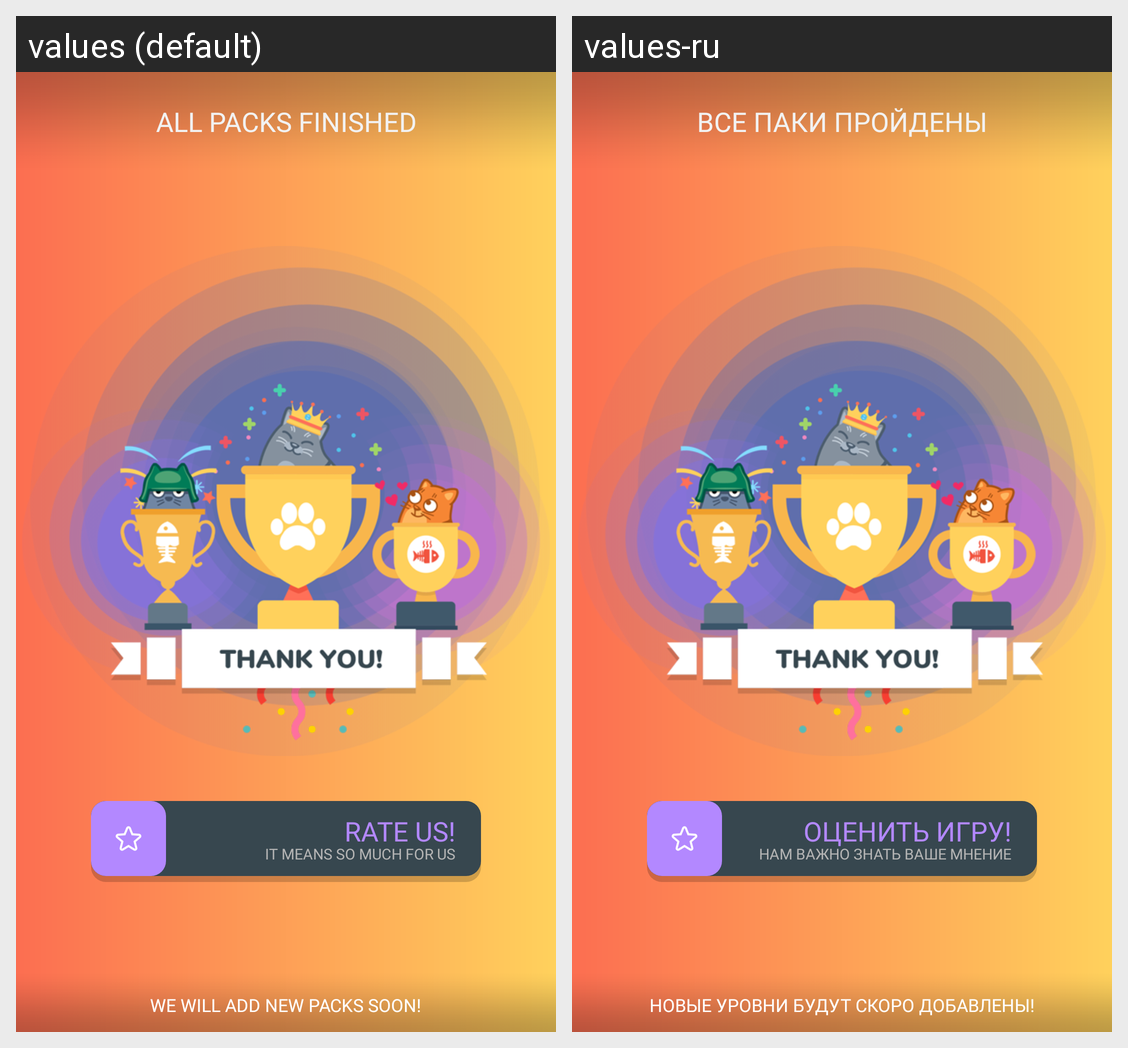

Here is an Android app screen in its default locale and in the app's own translations. Write out the translated-string differences for the strings that appear on this screen.
Android screen res/layout/act_finish.xml rendered under 2 locales, left to right: values (default), values-ru. Device: Nexus 5 (rendered at 1080×1920; each locale shown at half size, 540×960, under a caption strip naming it); theme WordChunksAppTheme.
Strings drawn on this screen, with the default value and each locale's value (text and hints the layout hard-codes, and strings that could not be matched under every locale, appear in the picture but are not listed):

all_packs_finished
  values: ALL PACKS FINISHED
  values-ru: ВСЕ ПАКИ ПРОЙДЕНЫ

rate_us
  values: RATE US!
  values-ru: ОЦЕНИТЬ ИГРУ!

it_means_so_much_for_us
  values: IT MEANS SO MUCH FOR US
  values-ru: НАМ ВАЖНО ЗНАТЬ ВАШЕ МНЕНИЕ

we_will_add_new_packs_soon
  values: WE WILL ADD NEW PACKS SOON!
  values-ru: НОВЫЕ УРОВНИ БУДУТ СКОРО ДОБАВЛЕНЫ!
